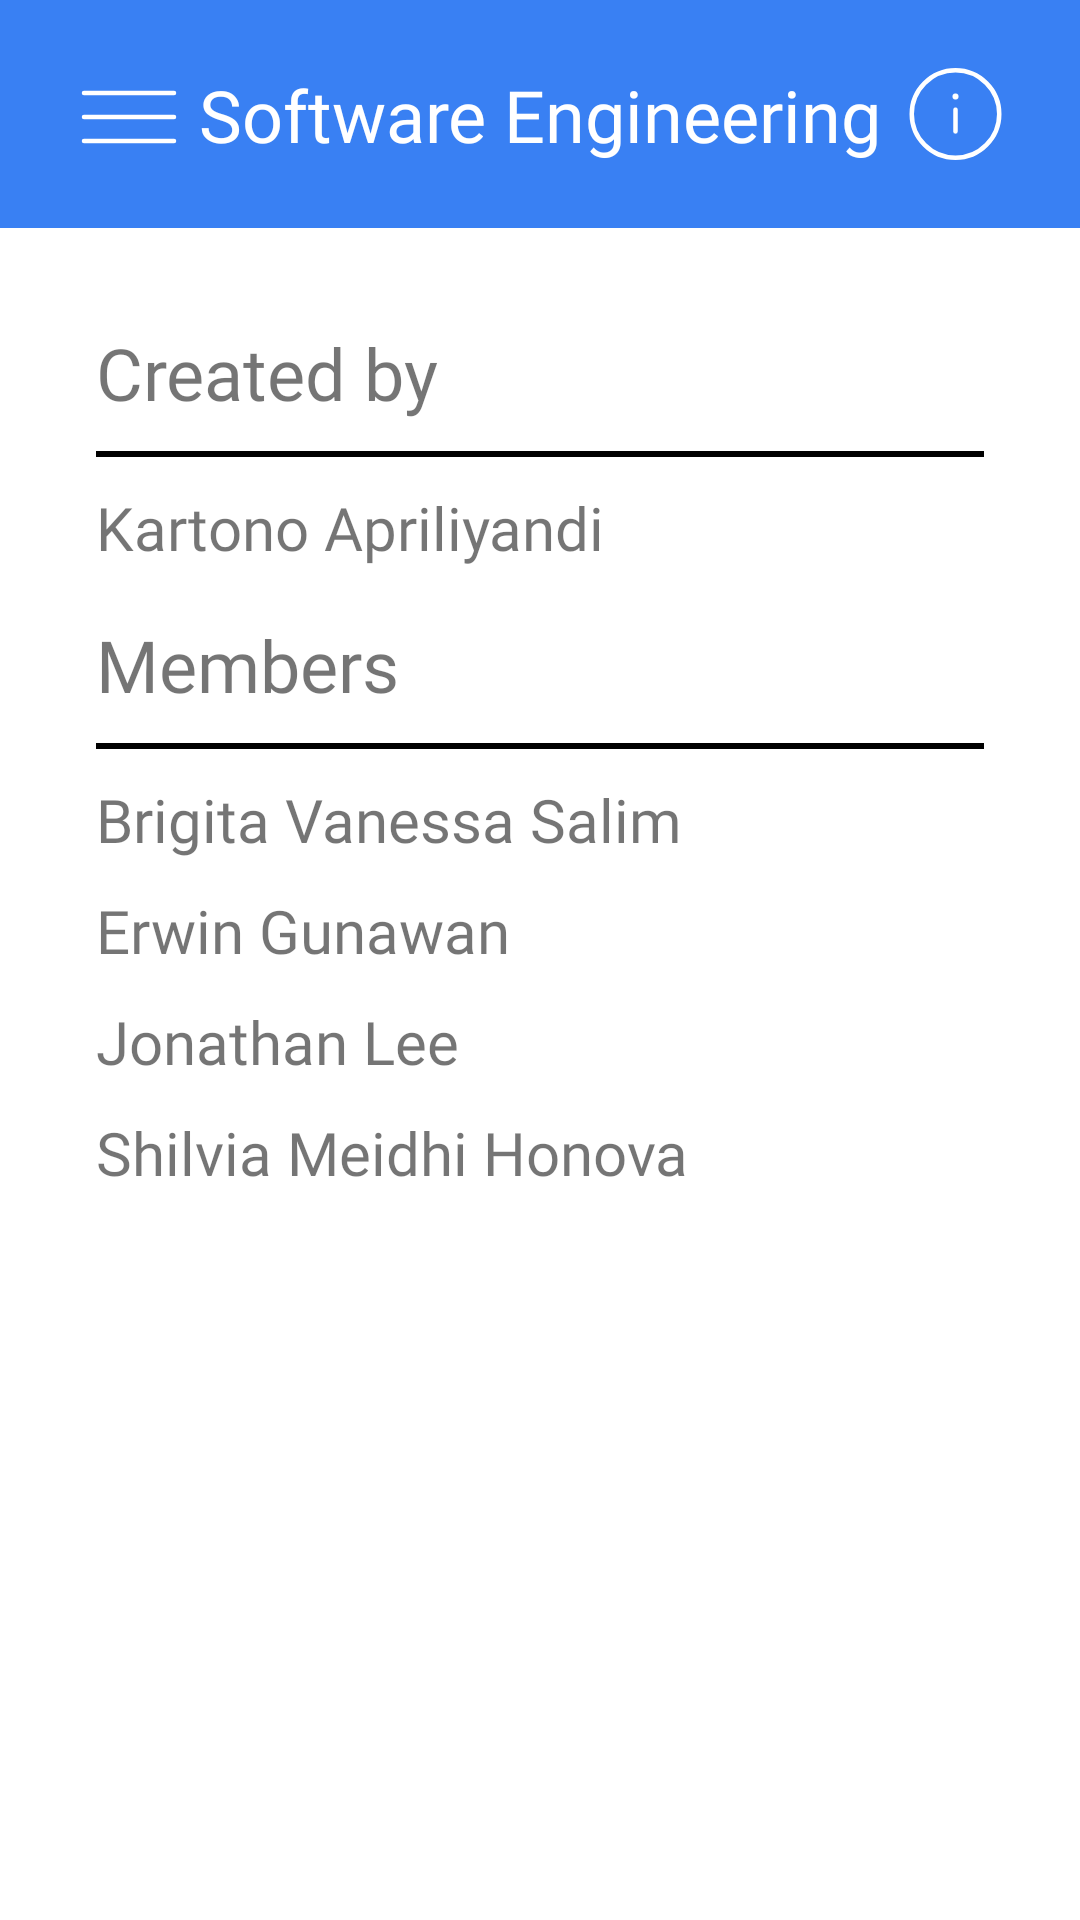

Write the Android layout XML for this screen, with the resource values it uses.
<!-- AndroidManifest.xml: fallback theme Theme.MaterialComponents.DayNight.NoActionBar -->
<!-- res/layout/fragment_people.xml -->
<?xml version="1.0" encoding="utf-8"?>
<androidx.constraintlayout.widget.ConstraintLayout xmlns:android="http://schemas.android.com/apk/res/android"
    xmlns:tools="http://schemas.android.com/tools"
    android:layout_width="match_parent"
    android:layout_height="match_parent"
    xmlns:app="http://schemas.android.com/apk/res-auto"
    tools:context=".PeopleFragment"
    android:background="@color/white">

    <androidx.constraintlayout.widget.ConstraintLayout
        android:id="@+id/constraintLayout2"
        android:layout_width="match_parent"
        android:layout_height="wrap_content"
        android:background="@color/primary_50"
        android:paddingHorizontal="24dp"
        android:paddingVertical="20dp"
        app:layout_constraintEnd_toEndOf="parent"
        app:layout_constraintStart_toStartOf="parent"
        app:layout_constraintTop_toTopOf="parent">

        <ImageView
            android:id="@+id/imageView2"
            android:layout_width="wrap_content"
            android:layout_height="wrap_content"
            android:src="@drawable/menu"
            app:layout_constraintBottom_toBottomOf="parent"
            app:layout_constraintStart_toStartOf="parent"
            app:layout_constraintTop_toTopOf="parent" />

        <TextView
            android:id="@+id/textView4"
            android:layout_width="wrap_content"
            android:layout_height="wrap_content"
            android:fontFamily="@font/sourcesanspro_regular"
            android:text="@string/SE"
            android:textColor="@color/white"
            android:textSize="24sp"
            app:layout_constraintBottom_toBottomOf="parent"
            app:layout_constraintEnd_toStartOf="@+id/imageView3"
            app:layout_constraintStart_toEndOf="@+id/imageView2"
            app:layout_constraintTop_toTopOf="parent" />

        <ImageView
            android:id="@+id/imageView3"
            android:layout_width="wrap_content"
            android:layout_height="wrap_content"
            android:src="@drawable/ic_circle"
            app:layout_constraintBottom_toBottomOf="parent"
            app:layout_constraintEnd_toEndOf="parent"
            app:layout_constraintTop_toTopOf="parent" />

    </androidx.constraintlayout.widget.ConstraintLayout>

    <androidx.constraintlayout.widget.ConstraintLayout
        android:id="@+id/constraintLayout"
        android:layout_width="match_parent"
        android:layout_height="wrap_content"
        android:layout_marginHorizontal="32dp"
        android:layout_marginTop="32dp"
        app:layout_constraintEnd_toEndOf="parent"
        app:layout_constraintStart_toStartOf="parent"
        app:layout_constraintTop_toBottomOf="@+id/constraintLayout2">

        <TextView
            android:id="@+id/textView5"
            android:layout_width="wrap_content"
            android:layout_height="wrap_content"
            android:fontFamily="@font/sourcesanspro_regular"
            android:text="Created by"
            android:textSize="24sp"
            app:layout_constraintStart_toStartOf="parent"
            app:layout_constraintTop_toTopOf="parent" />

        <View
            android:id="@+id/line_1"
            android:layout_width="match_parent"
            android:layout_height="2dp"
            android:layout_marginVertical="10dp"
            android:layout_marginBottom="105dp"
            android:background="#000000"
            app:layout_constraintBottom_toTopOf="@+id/textView6"
            app:layout_constraintEnd_toEndOf="parent"
            app:layout_constraintStart_toStartOf="parent"
            app:layout_constraintTop_toBottomOf="@+id/textView5" />

        <TextView
            android:id="@+id/textView6"
            android:layout_width="wrap_content"
            android:layout_height="wrap_content"
            android:layout_marginTop="10dp"
            android:fontFamily="@font/sourcesanspro_light"
            android:text="@string/Tono"
            android:textSize="20sp"
            app:layout_constraintStart_toStartOf="parent"
            app:layout_constraintTop_toBottomOf="@+id/line_1" />

    </androidx.constraintlayout.widget.ConstraintLayout>

    <androidx.constraintlayout.widget.ConstraintLayout
        android:id="@+id/constraintLayout3"
        android:layout_width="match_parent"
        android:layout_height="wrap_content"
        android:layout_marginHorizontal="32dp"
        android:layout_marginTop="16dp"
        app:layout_constraintEnd_toEndOf="parent"
        app:layout_constraintStart_toStartOf="parent"
        app:layout_constraintTop_toBottomOf="@+id/constraintLayout">

        <TextView
            android:id="@+id/textView7"
            android:layout_width="wrap_content"
            android:layout_height="wrap_content"
            android:fontFamily="@font/sourcesanspro_regular"
            android:text="Members"
            android:textSize="24sp"
            app:layout_constraintStart_toStartOf="parent"
            app:layout_constraintTop_toTopOf="parent" />

        <View
            android:id="@+id/line2"
            android:layout_width="match_parent"
            android:layout_height="2dp"
            android:layout_marginVertical="10dp"
            android:layout_marginBottom="105dp"
            android:background="#000000"
            app:layout_constraintBottom_toTopOf="@+id/textView8"
            app:layout_constraintEnd_toEndOf="parent"
            app:layout_constraintStart_toStartOf="parent"
            app:layout_constraintTop_toBottomOf="@+id/textView7" />

        <TextView
            android:id="@+id/textView8"
            android:layout_width="wrap_content"
            android:layout_height="wrap_content"
            android:layout_marginTop="10dp"
            android:fontFamily="@font/sourcesanspro_light"
            android:text="@string/Vanvan"
            android:textSize="20sp"
            app:layout_constraintStart_toStartOf="parent"
            app:layout_constraintTop_toBottomOf="@+id/line2" />

        <TextView
            android:id="@+id/textView9"
            android:layout_width="wrap_content"
            android:layout_height="wrap_content"
            android:fontFamily="@font/sourcesanspro_light"
            android:text="@string/Erwin"
            android:textSize="20sp"
            android:layout_marginTop="10dp"
            app:layout_constraintStart_toStartOf="parent"
            app:layout_constraintTop_toBottomOf="@+id/textView8"/>

        <TextView
            android:id="@+id/textView10"
            android:layout_width="wrap_content"
            android:layout_height="wrap_content"
            android:fontFamily="@font/sourcesanspro_light"
            android:text="@string/Jolee"
            android:textSize="20sp"
            android:layout_marginTop="10dp"
            app:layout_constraintStart_toStartOf="parent"
            app:layout_constraintTop_toBottomOf="@+id/textView9"/>

        <TextView
            android:id="@+id/textView11"
            android:layout_width="wrap_content"
            android:layout_height="wrap_content"
            android:fontFamily="@font/sourcesanspro_light"
            android:text="@string/Shilvi"
            android:textSize="20sp"
            android:layout_marginTop="10dp"
            app:layout_constraintStart_toStartOf="parent"
            app:layout_constraintTop_toBottomOf="@+id/textView10"/>

    </androidx.constraintlayout.widget.ConstraintLayout>

</androidx.constraintlayout.widget.ConstraintLayout>
<!-- resources referenced by this layout -->
<resources>
  <color name="primary_50">#3980F3</color>
  <color name="white">#FFFFFFFF</color>
  <!-- drawable ic_circle (drawable) -->
  <vector xmlns:android="http://schemas.android.com/apk/res/android"
      android:width="35dp"
      android:height="36dp"
      android:viewportWidth="35"
      android:viewportHeight="36">
    <path
        android:pathData="M17.5,3.417C9.479,3.417 2.917,9.979 2.917,18C2.917,26.021 9.479,32.583 17.5,32.583C25.521,32.583 32.083,26.021 32.083,18C32.083,9.979 25.521,3.417 17.5,3.417Z"
        android:strokeLineJoin="round"
        android:strokeWidth="1.5"
        android:fillColor="#00000000"
        android:strokeColor="#ffffff"
        android:strokeLineCap="round"/>
    <path
        android:pathData="M17.5,23.833V16.542"
        android:strokeLineJoin="round"
        android:strokeWidth="1.5"
        android:fillColor="#00000000"
        android:strokeColor="#ffffff"
        android:strokeLineCap="round"/>
    <path
        android:pathData="M17.508,12.167H17.495"
        android:strokeLineJoin="round"
        android:strokeWidth="2"
        android:fillColor="#00000000"
        android:strokeColor="#ffffff"
        android:strokeLineCap="round"/>
  </vector>
  <!-- drawable menu (drawable) -->
  <vector xmlns:android="http://schemas.android.com/apk/res/android"
      android:width="35dp"
      android:height="36dp"
      android:viewportWidth="35"
      android:viewportHeight="36">
    <path
        android:pathData="M4,11H34"
        android:strokeWidth="1.5"
        android:fillColor="#00000000"
        android:strokeColor="#ffffff"
        android:strokeLineCap="round"/>
    <path
        android:pathData="M4,19H34"
        android:strokeWidth="1.5"
        android:fillColor="#00000000"
        android:strokeColor="#ffffff"
        android:strokeLineCap="round"/>
    <path
        android:pathData="M4,27H34"
        android:strokeWidth="1.5"
        android:fillColor="#00000000"
        android:strokeColor="#ffffff"
        android:strokeLineCap="round"/>
  </vector>
  <string name="Erwin">Erwin Gunawan</string>
  <string name="Jolee">Jonathan Lee</string>
  <string name="SE">Software Engineering</string>
  <string name="Shilvi">Shilvia Meidhi Honova</string>
  <string name="Tono">Kartono Apriliyandi</string>
  <string name="Vanvan">Brigita Vanessa Salim</string>
</resources>
